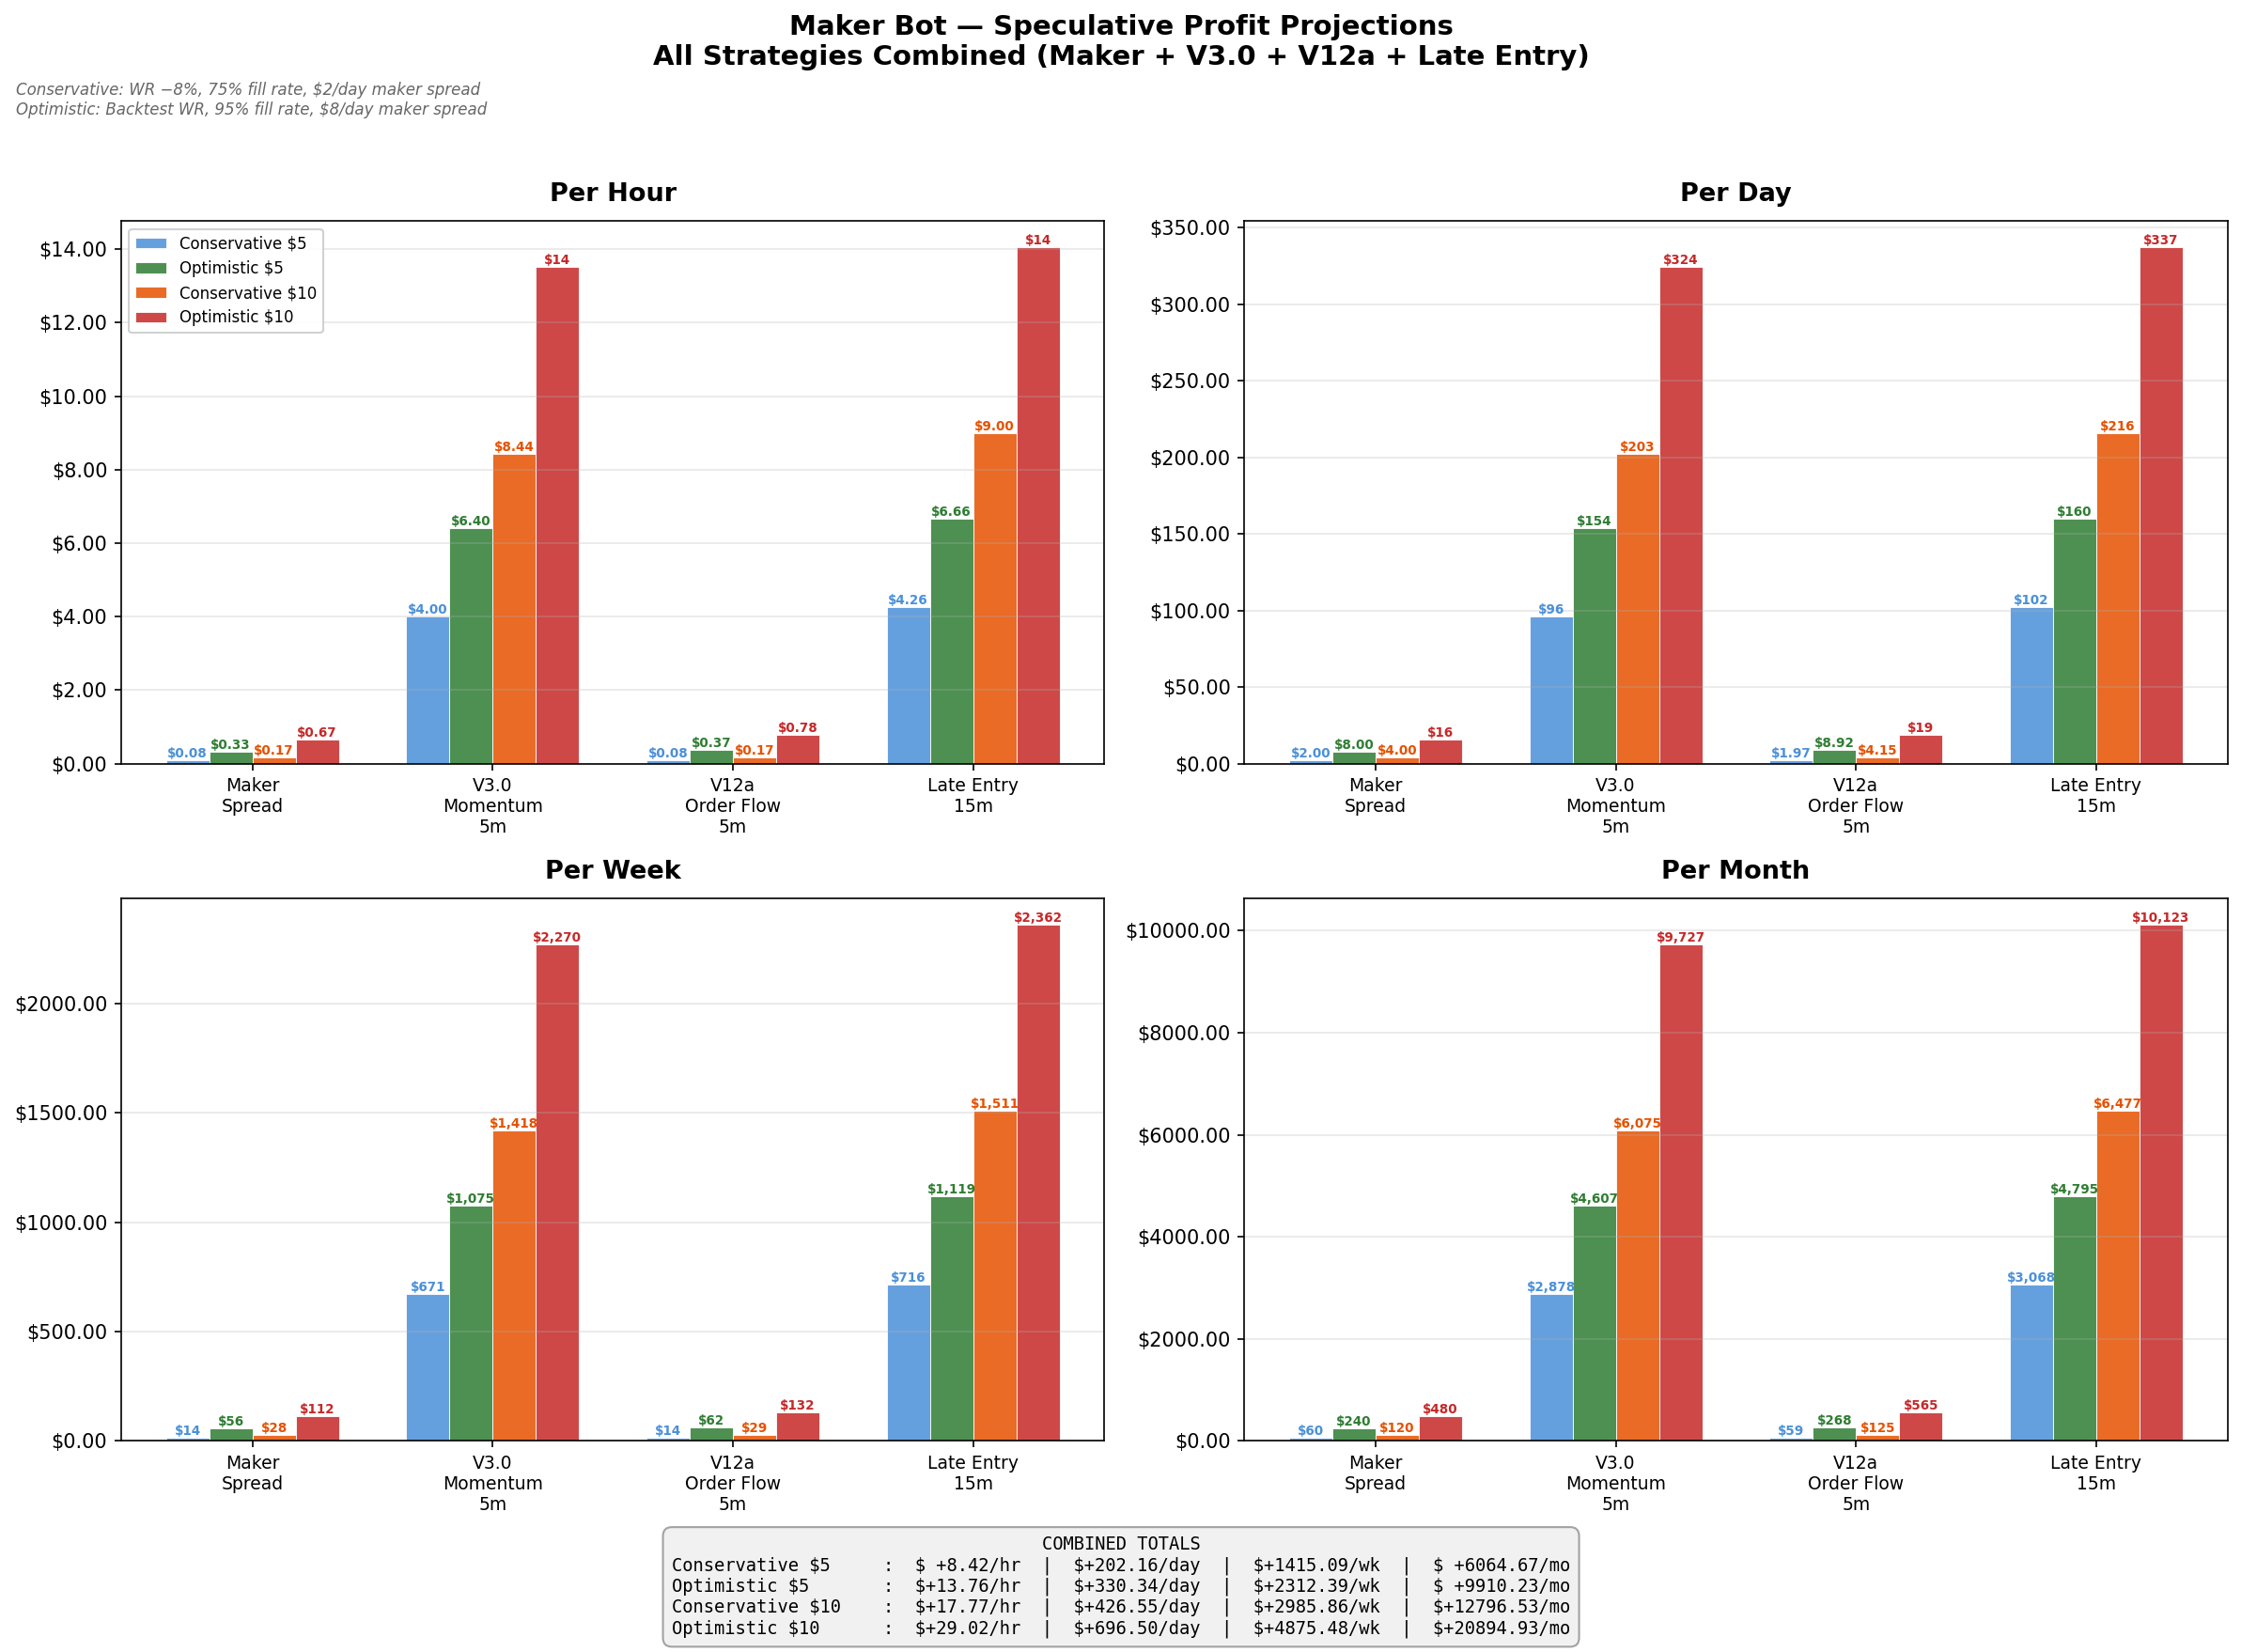

Source code (Python):
"""
Speculative profit projections for the Maker Bot — all strategies combined.

Strategies:
  1. Maker spread (both-sides market making)
  2. V3.0 Momentum (5m BTC) — 89.3% WR backtest
  3. V12a Order Flow (5m BTC, non-overlapping) — 62.1% WR backtest
  4. Late Entry (15m BTC) — 93.2% WR backtest

Two scenarios: Conservative vs Optimistic
Two lot sizes: $5 and $10
"""

import matplotlib
matplotlib.use("Agg")
import matplotlib.pyplot as plt
import matplotlib.ticker as mticker
import numpy as np
from pathlib import Path


# ============================================================
# STRATEGY PARAMETERS (from backtests)
# ============================================================

# Backtest win rates
WR_V30 = 0.893       # V3.0 momentum 5m
WR_V12A = 0.621      # V12a unique (non-overlapping with V3.0)
WR_LATE = 0.932      # Late entry 15m

# Trades per day (from 7-day backtests)
TPD_V30 = 46.9
TPD_V12A = 9.4       # unique only (non-overlapping)
TPD_LATE = 44.3

# Maker spread: estimated from live data (~$0.10-0.20 per paired trade)
MAKER_PAIRS_PER_DAY = 40  # ~40 paired trades/day


def calc_pnl_per_trade(lot_size, buy_price=0.51):
    """Calculate win/loss PnL for a directional binary bet."""
    import math
    shares = max(1, math.floor(lot_size / buy_price))
    cost = buy_price * shares
    win_pnl = shares - cost  # pay $1/share on win
    loss_pnl = -cost
    return win_pnl, loss_pnl


def project(wr, tpd, win_pnl, loss_pnl, fill_rate=1.0):
    """Calculate expected PnL per hour/day/week/month."""
    effective_tpd = tpd * fill_rate
    avg_pnl = wr * win_pnl + (1 - wr) * loss_pnl
    daily = effective_tpd * avg_pnl
    return {
        "hour": daily / 24,
        "day": daily,
        "week": daily * 7,
        "month": daily * 30,
        "trades_day": effective_tpd,
        "avg_pnl": avg_pnl,
        "wr": wr,
    }


def build_scenario(lot_size, wr_adj, fill_rate, maker_daily, label):
    """Build a full scenario across all strategies."""
    win_pnl, loss_pnl = calc_pnl_per_trade(lot_size)

    v30 = project(WR_V30 + wr_adj, TPD_V30, win_pnl, loss_pnl, fill_rate)
    v12a = project(WR_V12A + wr_adj, TPD_V12A, win_pnl, loss_pnl, fill_rate)
    late = project(WR_LATE + wr_adj, TPD_LATE, win_pnl, loss_pnl, fill_rate)

    # Maker spread scales with lot size
    maker_scale = lot_size / 5.0
    maker = {
        "hour": maker_daily * maker_scale / 24,
        "day": maker_daily * maker_scale,
        "week": maker_daily * maker_scale * 7,
        "month": maker_daily * maker_scale * 30,
    }

    combined = {}
    for tf in ["hour", "day", "week", "month"]:
        combined[tf] = v30[tf] + v12a[tf] + late[tf] + maker[tf]

    return {
        "label": label,
        "lot_size": lot_size,
        "v30": v30, "v12a": v12a, "late": late, "maker": maker,
        "combined": combined,
        "total_trades_day": v30["trades_day"] + v12a["trades_day"] + late["trades_day"] + MAKER_PAIRS_PER_DAY * fill_rate,
    }


def main():
    # Build 4 scenarios
    scenarios = {
        "cons_5": build_scenario(
            lot_size=5, wr_adj=-0.08, fill_rate=0.75, maker_daily=2.0,
            label="Conservative $5"),
        "opt_5": build_scenario(
            lot_size=5, wr_adj=0.0, fill_rate=0.95, maker_daily=8.0,
            label="Optimistic $5"),
        "cons_10": build_scenario(
            lot_size=10, wr_adj=-0.08, fill_rate=0.75, maker_daily=2.0,
            label="Conservative $10"),
        "opt_10": build_scenario(
            lot_size=10, wr_adj=0.0, fill_rate=0.95, maker_daily=8.0,
            label="Optimistic $10"),
    }

    # Print table
    print("=" * 90)
    print("  MAKER BOT PROFIT PROJECTIONS — ALL STRATEGIES COMBINED")
    print("=" * 90)

    for key in ["cons_5", "opt_5", "cons_10", "opt_10"]:
        s = scenarios[key]
        c = s["combined"]
        print(f"\n  {s['label']}  (WR adj: {'-8%' if 'cons' in key else 'backtest'}, "
              f"fill: {'75%' if 'cons' in key else '95%'})")
        print(f"  {'-' * 60}")
        print(f"    Trades/day: {s['total_trades_day']:.0f}")
        print(f"    V3.0:  {s['v30']['wr']:.1%} WR, ${s['v30']['day']:+.2f}/day")
        print(f"    V12a:  {s['v12a']['wr']:.1%} WR, ${s['v12a']['day']:+.2f}/day")
        print(f"    Late:  {s['late']['wr']:.1%} WR, ${s['late']['day']:+.2f}/day")
        print(f"    Maker: ${s['maker']['day']:+.2f}/day")
        print(f"    ----------------------------")
        print(f"    TOTAL: ${c['hour']:+.2f}/hr | ${c['day']:+.2f}/day | "
              f"${c['week']:+.2f}/wk | ${c['month']:+.2f}/mo")

    # ============================================================
    # BUILD CHART
    # ============================================================
    fig, axes = plt.subplots(2, 2, figsize=(16, 12))
    fig.suptitle("Maker Bot — Speculative Profit Projections\nAll Strategies Combined (Maker + V3.0 + V12a + Late Entry)",
                 fontsize=14, fontweight="bold", y=0.98)

    timeframes = ["hour", "day", "week", "month"]
    tf_labels = ["Per Hour", "Per Day", "Per Week", "Per Month"]

    # Color scheme
    colors = {
        "cons_5": "#4A90D9",   # blue
        "opt_5": "#2E7D32",    # green
        "cons_10": "#E65100",  # orange
        "opt_10": "#C62828",   # red
    }
    labels_map = {
        "cons_5": "Conservative $5",
        "opt_5": "Optimistic $5",
        "cons_10": "Conservative $10",
        "opt_10": "Optimistic $10",
    }

    for idx, (tf, tf_label) in enumerate(zip(timeframes, tf_labels)):
        ax = axes[idx // 2][idx % 2]

        # Strategy breakdown as stacked bars
        strat_names = ["Maker\nSpread", "V3.0\nMomentum\n5m", "V12a\nOrder Flow\n5m", "Late Entry\n15m"]
        scenario_keys = ["cons_5", "opt_5", "cons_10", "opt_10"]
        x = np.arange(len(strat_names))
        width = 0.18

        for i, sk in enumerate(scenario_keys):
            s = scenarios[sk]
            vals = [s["maker"][tf], s["v30"][tf], s["v12a"][tf], s["late"][tf]]
            bars = ax.bar(x + i * width - 1.5 * width, vals, width,
                         label=labels_map[sk], color=colors[sk], alpha=0.85,
                         edgecolor="white", linewidth=0.5)

            # Value labels on bars
            for bar, val in zip(bars, vals):
                if abs(val) >= 0.01:
                    va = "bottom" if val >= 0 else "top"
                    fmt = f"${val:.2f}" if abs(val) < 10 else f"${val:.0f}"
                    if abs(val) >= 100:
                        fmt = f"${val:,.0f}"
                    ax.text(bar.get_x() + bar.get_width() / 2, val,
                           fmt, ha="center", va=va, fontsize=6.5,
                           fontweight="bold", color=colors[sk])

        ax.set_title(tf_label, fontsize=13, fontweight="bold", pad=10)
        ax.set_xticks(x)
        ax.set_xticklabels(strat_names, fontsize=9)
        ax.axhline(y=0, color="gray", linewidth=0.5)
        ax.grid(axis="y", alpha=0.3)
        ax.yaxis.set_major_formatter(mticker.FormatStrFormatter("$%.2f"))

        if idx == 0:
            ax.legend(fontsize=8, loc="upper left", framealpha=0.9)

    plt.tight_layout(rect=[0, 0.08, 1, 0.94])

    # Add combined totals as a text box at the bottom
    summary_lines = []
    for sk in ["cons_5", "opt_5", "cons_10", "opt_10"]:
        s = scenarios[sk]
        c = s["combined"]
        summary_lines.append(
            f"{labels_map[sk]:20s}:  "
            f"${c['hour']:>+6.2f}/hr  |  ${c['day']:>+7.2f}/day  |  "
            f"${c['week']:>+8.2f}/wk  |  ${c['month']:>+9.2f}/mo"
        )

    fig.text(0.5, 0.02,
             "COMBINED TOTALS\n" + "\n".join(summary_lines),
             ha="center", va="bottom", fontsize=9,
             fontfamily="monospace",
             bbox=dict(boxstyle="round,pad=0.5", facecolor="#f0f0f0",
                      edgecolor="#999", alpha=0.9))

    # Add assumptions box
    fig.text(0.01, 0.94,
             "Conservative: WR −8%, 75% fill rate, $2/day maker spread\n"
             "Optimistic: Backtest WR, 95% fill rate, $8/day maker spread",
             fontsize=8, va="top", color="#666",
             fontstyle="italic")

    out = Path(__file__).parent / "chart_profit_projections.png"
    fig.savefig(str(out), dpi=150, bbox_inches="tight")
    print(f"\n  Chart saved to {out}")
    plt.close()

    # ============================================================
    # SECOND CHART: Combined totals bar chart (cleaner overview)
    # ============================================================
    fig2, ax2 = plt.subplots(figsize=(14, 8))
    fig2.suptitle("Maker Bot — Combined Profit Projections\nAll Strategies (Maker + V3.0 5m + V12a 5m + Late Entry 15m)",
                  fontsize=14, fontweight="bold")

    tf_labels2 = ["1 Hour", "1 Day", "1 Week", "1 Month"]
    x2 = np.arange(len(tf_labels2))
    width2 = 0.18

    for i, sk in enumerate(["cons_5", "opt_5", "cons_10", "opt_10"]):
        s = scenarios[sk]
        vals = [s["combined"][tf] for tf in timeframes]
        bars = ax2.bar(x2 + i * width2 - 1.5 * width2, vals, width2,
                      label=labels_map[sk], color=colors[sk], alpha=0.9,
                      edgecolor="white", linewidth=0.8)

        for bar, val in zip(bars, vals):
            fmt = f"${val:,.0f}" if abs(val) >= 100 else f"${val:.2f}"
            ax2.text(bar.get_x() + bar.get_width() / 2, val + max(vals) * 0.01,
                    fmt, ha="center", va="bottom", fontsize=10,
                    fontweight="bold", color=colors[sk])

    ax2.set_xticks(x2)
    ax2.set_xticklabels(tf_labels2, fontsize=12, fontweight="bold")
    ax2.set_ylabel("Projected Profit ($)", fontsize=12)
    ax2.legend(fontsize=11, loc="upper left", framealpha=0.9)
    ax2.grid(axis="y", alpha=0.3)
    ax2.axhline(y=0, color="gray", linewidth=0.5)

    # Format y-axis
    ax2.yaxis.set_major_formatter(mticker.FuncFormatter(lambda x, _: f"${x:,.0f}"))

    # Add trade count and WR info
    info_text = (
        "Trade Frequency (backtest):  V3.0: ~47/day  |  V12a: ~9/day  |  Late Entry: ~44/day  |  Maker: ~40 pairs/day\n"
        "Win Rates (backtest):  V3.0: 89.3%  |  V12a: 62.1% (unique)  |  Late Entry: 93.2%\n"
        "Conservative: WR −8%, 75% fill rate  |  Optimistic: Backtest WR, 95% fill rate"
    )
    ax2.text(0.5, -0.12, info_text, transform=ax2.transAxes,
            ha="center", va="top", fontsize=9, color="#555",
            fontstyle="italic", fontfamily="monospace")

    plt.tight_layout()
    out2 = Path(__file__).parent / "chart_profit_projections_combined.png"
    fig2.savefig(str(out2), dpi=150, bbox_inches="tight")
    print(f"  Combined chart saved to {out2}")
    plt.close()


if __name__ == "__main__":
    main()
